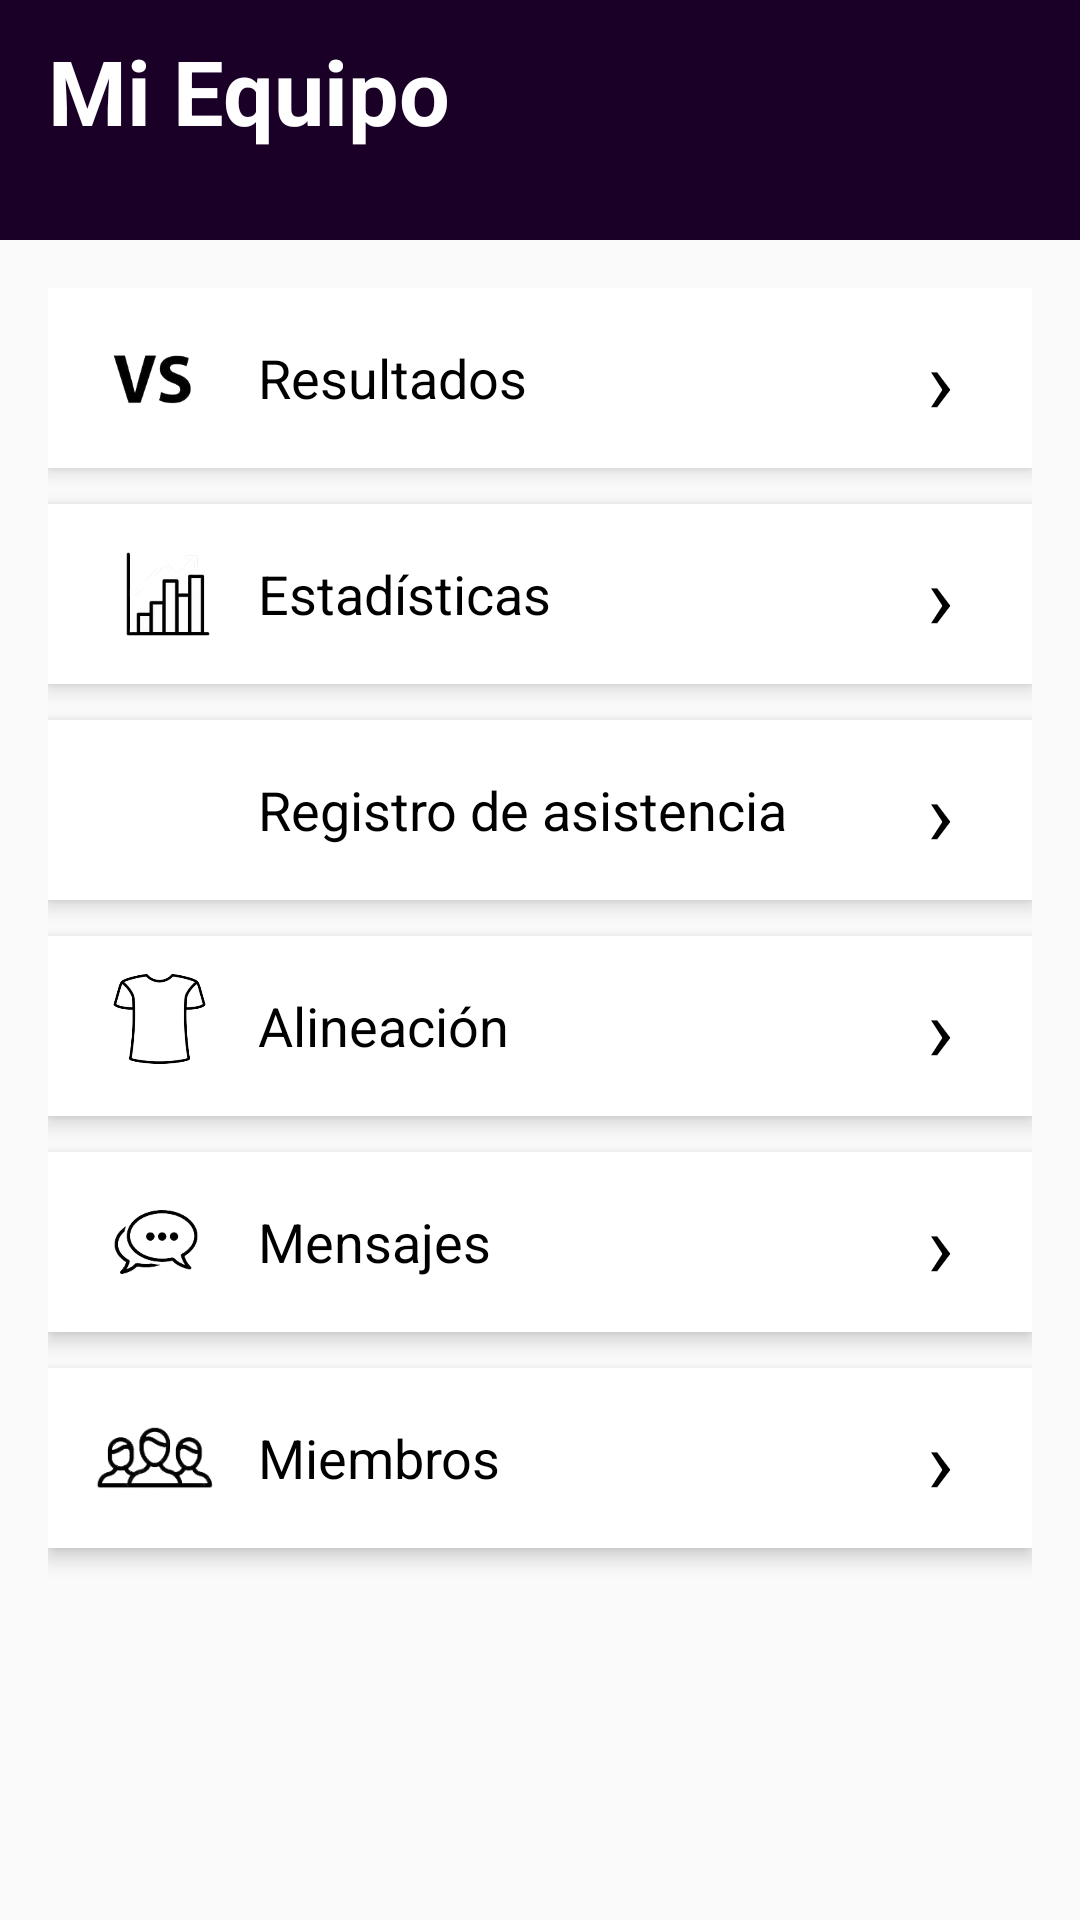

Here is an Android app screen rendered from its layout file. Give the layout XML and the strings, colors and styles it references.
<!-- AndroidManifest.xml: application theme Theme.TManager -->
<!-- res/layout/fragment_equipo.xml -->
<RelativeLayout xmlns:android="http://schemas.android.com/apk/res/android"
    xmlns:app="http://schemas.android.com/apk/res-auto"
    android:layout_width="match_parent"
    android:layout_height="match_parent">

    
    <RelativeLayout
        android:id="@+id/headerEquipo"
        android:layout_width="match_parent"
        android:layout_height="80dp"
        android:background="#1A0026"
        android:layout_alignParentTop="true">

        <TextView
            android:id="@+id/txtTituloEquipo"
            android:layout_width="wrap_content"
            android:layout_height="wrap_content"
            android:layout_marginStart="16dp"
            android:layout_marginTop="10dp"
            android:text="Mi Equipo"
            android:textColor="#FFFFFF"
            android:textSize="30sp"
            android:textStyle="bold" />

    </RelativeLayout>

    
    <LinearLayout
        android:id="@+id/layoutBotones"
        android:layout_width="match_parent"
        android:layout_height="wrap_content"
        android:layout_below="@id/headerEquipo"
        android:orientation="vertical"
        android:padding="16dp">

        
        <RelativeLayout
            android:id="@+id/btnResultados"
            android:layout_width="match_parent"
            android:layout_height="60dp"
            android:background="#FFFFFF"
            android:padding="10dp"
            android:layout_marginBottom="12dp"
            android:gravity="center_vertical"
            android:elevation="4dp">

            <ImageView
                android:id="@+id/iconResultados"
                android:layout_width="30dp"
                android:layout_height="40dp"
                android:layout_alignParentStart="true"
                android:layout_marginStart="10dp"
                android:src="@drawable/vs" />

            <TextView
                android:layout_width="wrap_content"
                android:layout_height="wrap_content"
                android:text="Resultados"
                android:textSize="18sp"
                android:textColor="#000000"
                android:layout_centerVertical="true"
                android:layout_marginStart="60dp" />

            <TextView
                android:layout_width="wrap_content"
                android:layout_height="wrap_content"
                android:text="›"
                android:textSize="30sp"
                android:textColor="#000000"
                android:layout_alignParentEnd="true"
                android:layout_marginEnd="16dp" />
        </RelativeLayout>

        
        <RelativeLayout
            android:id="@+id/btnEstadisticas"
            android:layout_width="match_parent"
            android:layout_height="60dp"
            android:background="#FFFFFF"
            android:padding="10dp"
            android:layout_marginBottom="12dp"
            android:gravity="center_vertical"
            android:elevation="4dp">

            <ImageView
                android:id="@+id/iconEstadisticas"
                android:layout_width="40dp"
                android:layout_height="40dp"
                android:layout_alignParentStart="true"
                android:layout_marginStart="10dp"
                android:src="@drawable/estadisticas" />

            <TextView
                android:layout_width="wrap_content"
                android:layout_height="wrap_content"
                android:text="Estadísticas"
                android:textSize="18sp"
                android:textColor="#000000"
                android:layout_marginStart="60dp"
                android:layout_centerVertical="true" />

            <TextView
                android:layout_width="wrap_content"
                android:layout_height="wrap_content"
                android:text="›"
                android:textSize="30sp"
                android:textColor="#000000"
                android:layout_alignParentEnd="true"
                android:layout_marginEnd="16dp" />
        </RelativeLayout>

        
        <RelativeLayout
            android:id="@+id/btnAsistencia"
            android:layout_width="match_parent"
            android:layout_height="60dp"
            android:background="#FFFFFF"
            android:padding="10dp"
            android:layout_marginBottom="12dp"
            android:gravity="center_vertical"
            android:elevation="4dp">

            <ImageView
                android:layout_width="30dp"
                android:layout_height="40dp"
                android:layout_alignParentStart="true"
                android:layout_marginStart="10dp"
                android:src="@drawable/asistencia"
                 />

            <TextView
                android:layout_width="wrap_content"
                android:layout_height="wrap_content"
                android:text="Registro de asistencia"
                android:textSize="18sp"
                android:textColor="#000000"
                android:layout_marginStart="60dp"
                android:layout_centerVertical="true" />

            <TextView
                android:layout_width="wrap_content"
                android:layout_height="wrap_content"
                android:text="›"
                android:textSize="30sp"
                android:textColor="#000000"
                android:layout_alignParentEnd="true"
                android:layout_marginEnd="16dp" />
        </RelativeLayout>

        
        <RelativeLayout
            android:id="@+id/btnAlineacion"
            android:layout_width="match_parent"
            android:layout_height="60dp"
            android:background="#FFFFFF"
            android:padding="10dp"
            android:layout_marginBottom="12dp"
            android:gravity="center_vertical"
            android:elevation="4dp">

            <ImageView
                android:layout_width="35dp"
                android:layout_height="35dp"
                android:layout_alignParentStart="true"
                android:layout_marginStart="10dp"
                android:src="@drawable/camiseta" />

            <TextView
                android:layout_width="wrap_content"
                android:layout_height="wrap_content"
                android:text="Alineación"
                android:textSize="18sp"
                android:textColor="#000000"
                android:layout_marginStart="60dp"
                android:layout_centerVertical="true" />

            <TextView
                android:layout_width="wrap_content"
                android:layout_height="wrap_content"
                android:text="›"
                android:textSize="30sp"
                android:textColor="#000000"
                android:layout_alignParentEnd="true"
                android:layout_marginEnd="16dp" />
        </RelativeLayout>

        
        <RelativeLayout
            android:id="@+id/btnMensajes"
            android:layout_width="match_parent"
            android:layout_height="60dp"
            android:background="#FFFFFF"
            android:padding="10dp"
            android:layout_marginBottom="12dp"
            android:gravity="center_vertical"
            android:elevation="4dp">

            <ImageView
                android:id="@+id/iconMensajes"
                android:layout_width="40dp"
                android:layout_height="40dp"
                android:layout_alignParentStart="true"
                android:layout_marginStart="6dp"
                android:src="@drawable/mensajes" />

            <TextView
                android:layout_width="wrap_content"
                android:layout_height="wrap_content"
                android:text="Mensajes"
                android:textSize="18sp"
                android:textColor="#000000"
                android:layout_marginStart="60dp"
                android:layout_centerVertical="true" />

            <TextView
                android:layout_width="wrap_content"
                android:layout_height="wrap_content"
                android:text="›"
                android:textSize="30sp"
                android:textColor="#000000"
                android:layout_alignParentEnd="true"
                android:layout_marginEnd="16dp" />
        </RelativeLayout>

        
        <RelativeLayout
            android:id="@+id/btnMiembros"
            android:layout_width="match_parent"
            android:layout_height="60dp"
            android:background="#FFFFFF"
            android:padding="10dp"
            android:layout_marginBottom="12dp"
            android:gravity="center_vertical"
            android:elevation="4dp">

            <ImageView
                android:id="@+id/iconMiembros"
                android:layout_width="40dp"
                android:layout_height="40dp"
                android:layout_alignParentStart="true"
                android:layout_marginStart="6dp"
                android:src="@drawable/miembros" />

            <TextView
                android:layout_width="wrap_content"
                android:layout_height="wrap_content"
                android:text="Miembros"
                android:textSize="18sp"
                android:textColor="#000000"
                android:layout_marginStart="60dp"
                android:layout_centerVertical="true" />

            <TextView
                android:layout_width="wrap_content"
                android:layout_height="wrap_content"
                android:text="›"
                android:textSize="30sp"
                android:textColor="#000000"
                android:layout_alignParentEnd="true"
                android:layout_marginEnd="16dp" />
        </RelativeLayout>


    </LinearLayout>

</RelativeLayout>
<!-- resources referenced by this layout -->
<resources>
  <!-- drawable camiseta: png bitmap (drawable, 14742 bytes) -->
  <!-- drawable estadisticas: png bitmap (drawable, 5335 bytes) -->
  <!-- drawable mensajes: png bitmap (drawable, 7437 bytes) -->
  <!-- drawable miembros: png bitmap (drawable, 7246 bytes) -->
  <!-- drawable vs: png bitmap (drawable, 8453 bytes) -->
  <style name="Theme.TManager" parent="Theme.AppCompat.Light.NoActionBar">
          <item name="android:statusBarColor">@color/mi_color_barra_estado</item>
          <item name="colorPrimary">@color/purple_500</item>
          <item name="colorPrimaryDark">@color/purple_700</item>
          <item name="colorAccent">@color/teal_200</item>
      </style>
  <color name="mi_color_barra_estado">#1A0026</color>
  <color name="purple_500">#FF6200EE</color>
  <color name="purple_700">#FF3700B3</color>
  <color name="teal_200">#00E676</color>
</resources>
